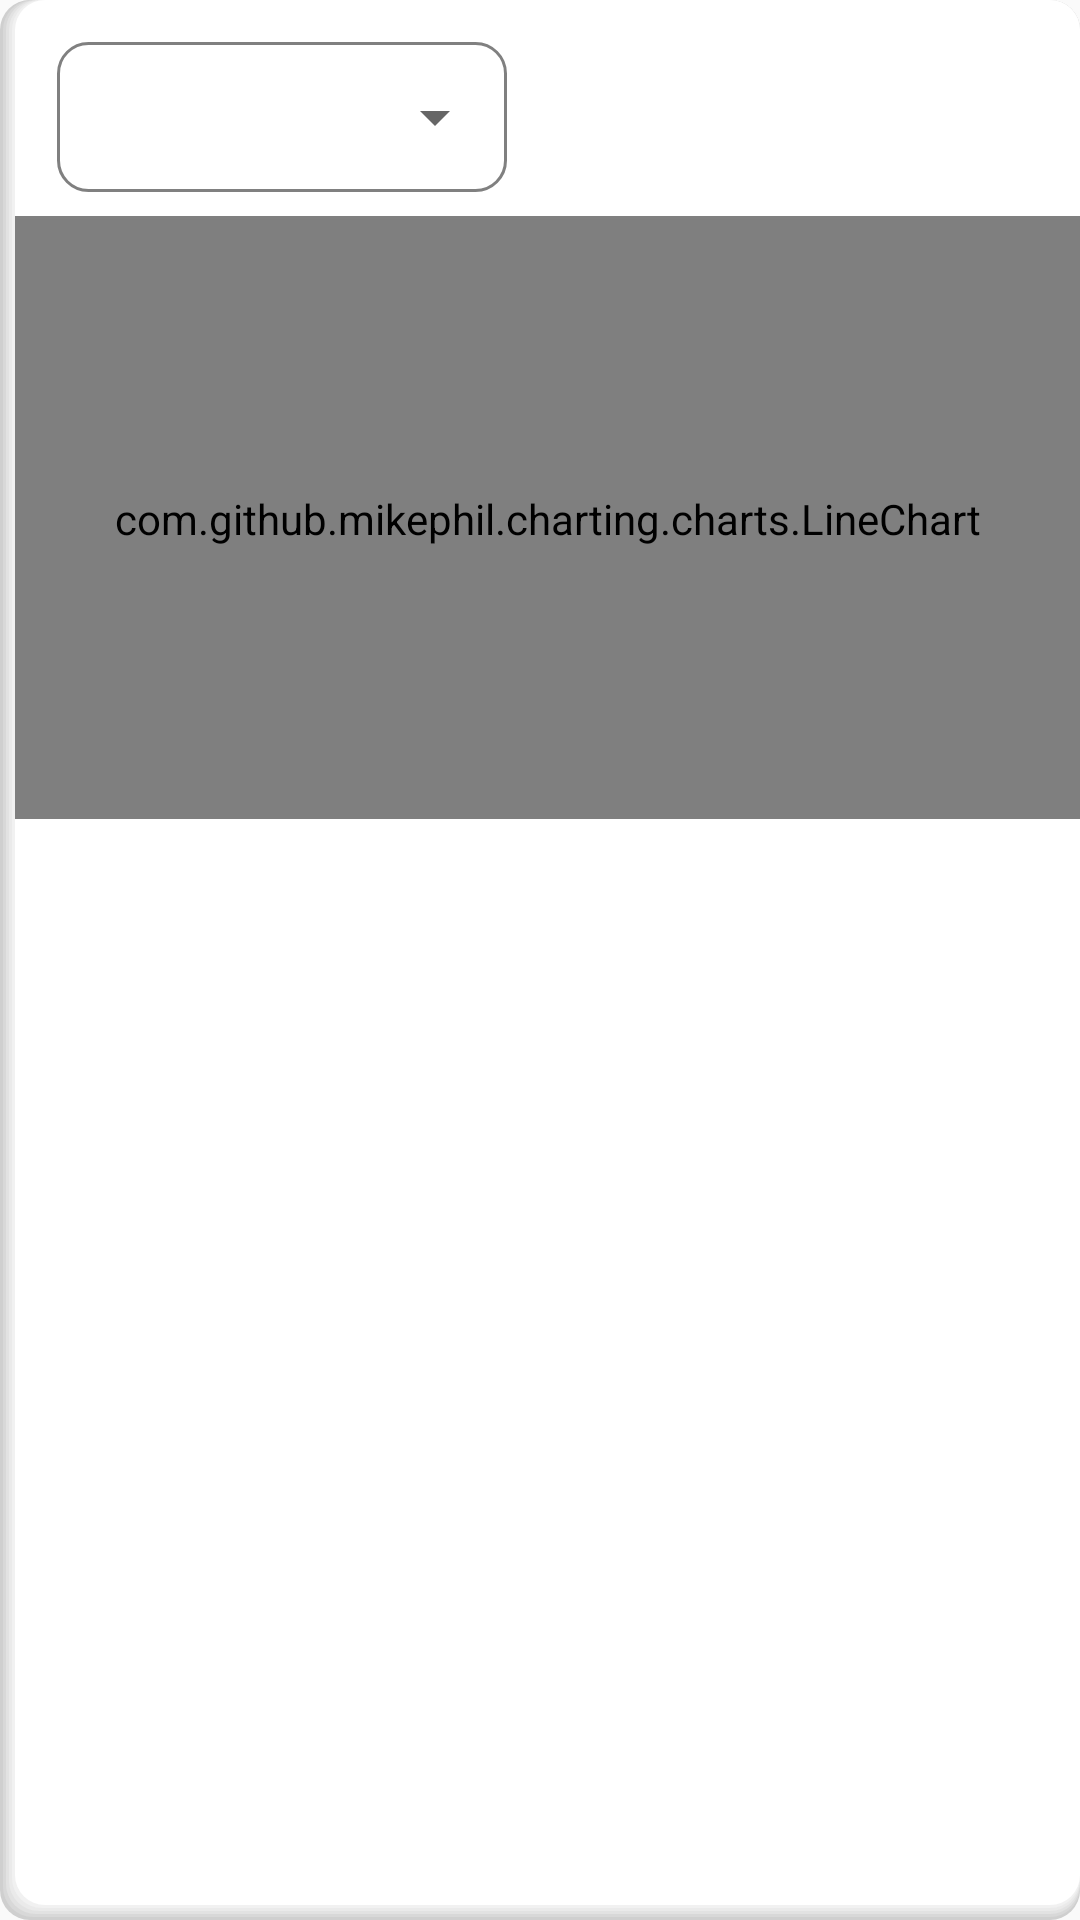

Write the Android layout XML for this screen, with the resource values it uses.
<!-- AndroidManifest.xml: application theme HARU -->
<!-- res/layout/setting_linechart.xml -->
<?xml version="1.0" encoding="utf-8"?>
<androidx.constraintlayout.widget.ConstraintLayout xmlns:android="http://schemas.android.com/apk/res/android"
    xmlns:app="http://schemas.android.com/apk/res-auto"
    android:id="@+id/setting_constraintLayout_1"
    android:layout_width="match_parent"
    android:layout_height="280dp"
    android:background="@drawable/shadow">

    <LinearLayout
        android:background="@drawable/outline"
        android:id="@+id/spinnerLayout"
        android:layout_width="wrap_content"
        android:layout_height="wrap_content"
        app:layout_constraintStart_toStartOf="parent"
        app:layout_constraintTop_toTopOf="parent"
        android:layout_margin="14dp">
        <Spinner
            android:padding="8dp"
            android:id="@+id/spinner"
            android:layout_width="150dp"
            android:layout_height="50dp"
            app:layout_constraintStart_toStartOf="parent"
            app:layout_constraintTop_toTopOf="parent" />
    </LinearLayout>


    <View
        android:id="@+id/divider"
        android:layout_width="match_parent"
        android:layout_height="1dp"
        android:layout_marginTop="8dp"
        android:background="@color/foreground_color_gray"
        app:layout_constraintTop_toBottomOf="@id/spinnerLayout" />

    <com.github.mikephil.charting.charts.LineChart
        android:id="@+id/linechart"
        android:layout_width="match_parent"
        android:layout_height="200dp"
        app:layout_constraintStart_toStartOf="parent"
        app:layout_constraintTop_toBottomOf="@+id/divider" />

</androidx.constraintlayout.widget.ConstraintLayout>
<!-- resources referenced by this layout -->
<resources>
  <color name="foreground_color_gray">#808080</color>
  <!-- drawable outline (drawable) -->
  <?xml version="1.0" encoding="utf-8"?>
  <layer-list xmlns:android="http://schemas.android.com/apk/res/android" >
      <item>
          <shape>
              <stroke android:color="@color/foreground_color_gray" android:width="1dp"/>
              <corners
                  android:topLeftRadius="10dp"
                  android:topRightRadius="10dp"
                  android:bottomLeftRadius="10dp"
                  android:bottomRightRadius="10dp" />
          </shape>
      </item>
  </layer-list>
  <!-- drawable shadow: vector/xml drawable (drawable, 2577 chars, omitted) -->
  <style name="HARU" parent="Base.Theme.HARU" />
  <style name="Base.Theme.HARU" parent="Theme.MaterialComponents.Light.NoActionBar.Bridge">
          
          
          
          <item name="android:windowFullscreen">true</item>
      </style>
</resources>
